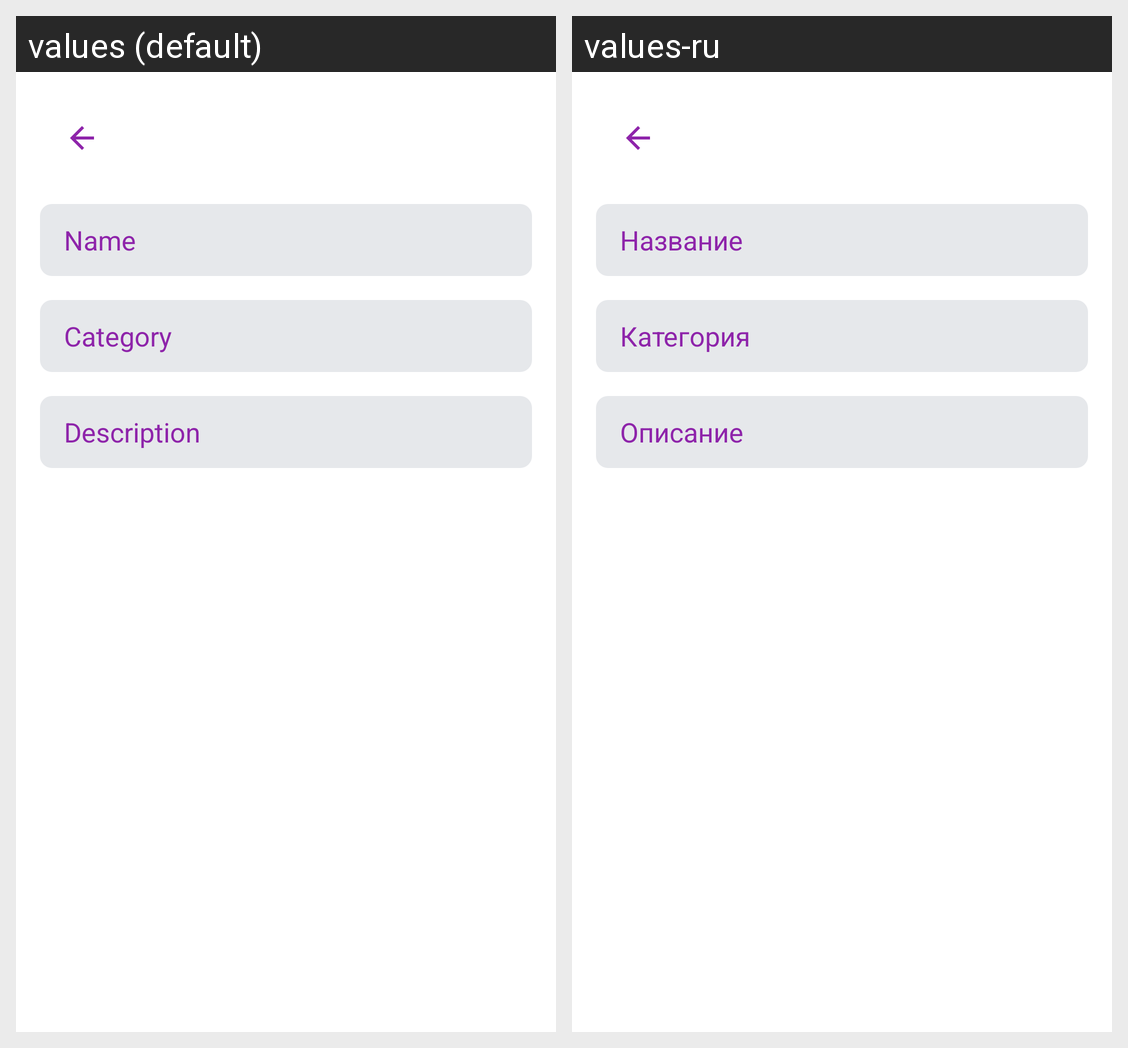

Here is an Android app screen in its default locale and in the app's own translations. Write out the translated-string differences for the strings that appear on this screen.
Android screen res/layout/fragment_edit_task.xml rendered under 2 locales, left to right: values (default), values-ru. Device: Nexus 5 (rendered at 1080×1920; each locale shown at half size, 540×960, under a caption strip naming it); theme Theme.MaterialComponents.DayNight.NoActionBar.
Strings drawn on this screen, with the default value and each locale's value (text and hints the layout hard-codes, and strings that could not be matched under every locale, appear in the picture but are not listed):

name_input
  values: Name
  values-ru: Название

category_input
  values: Category
  values-ru: Категория

description_input
  values: Description
  values-ru: Описание
